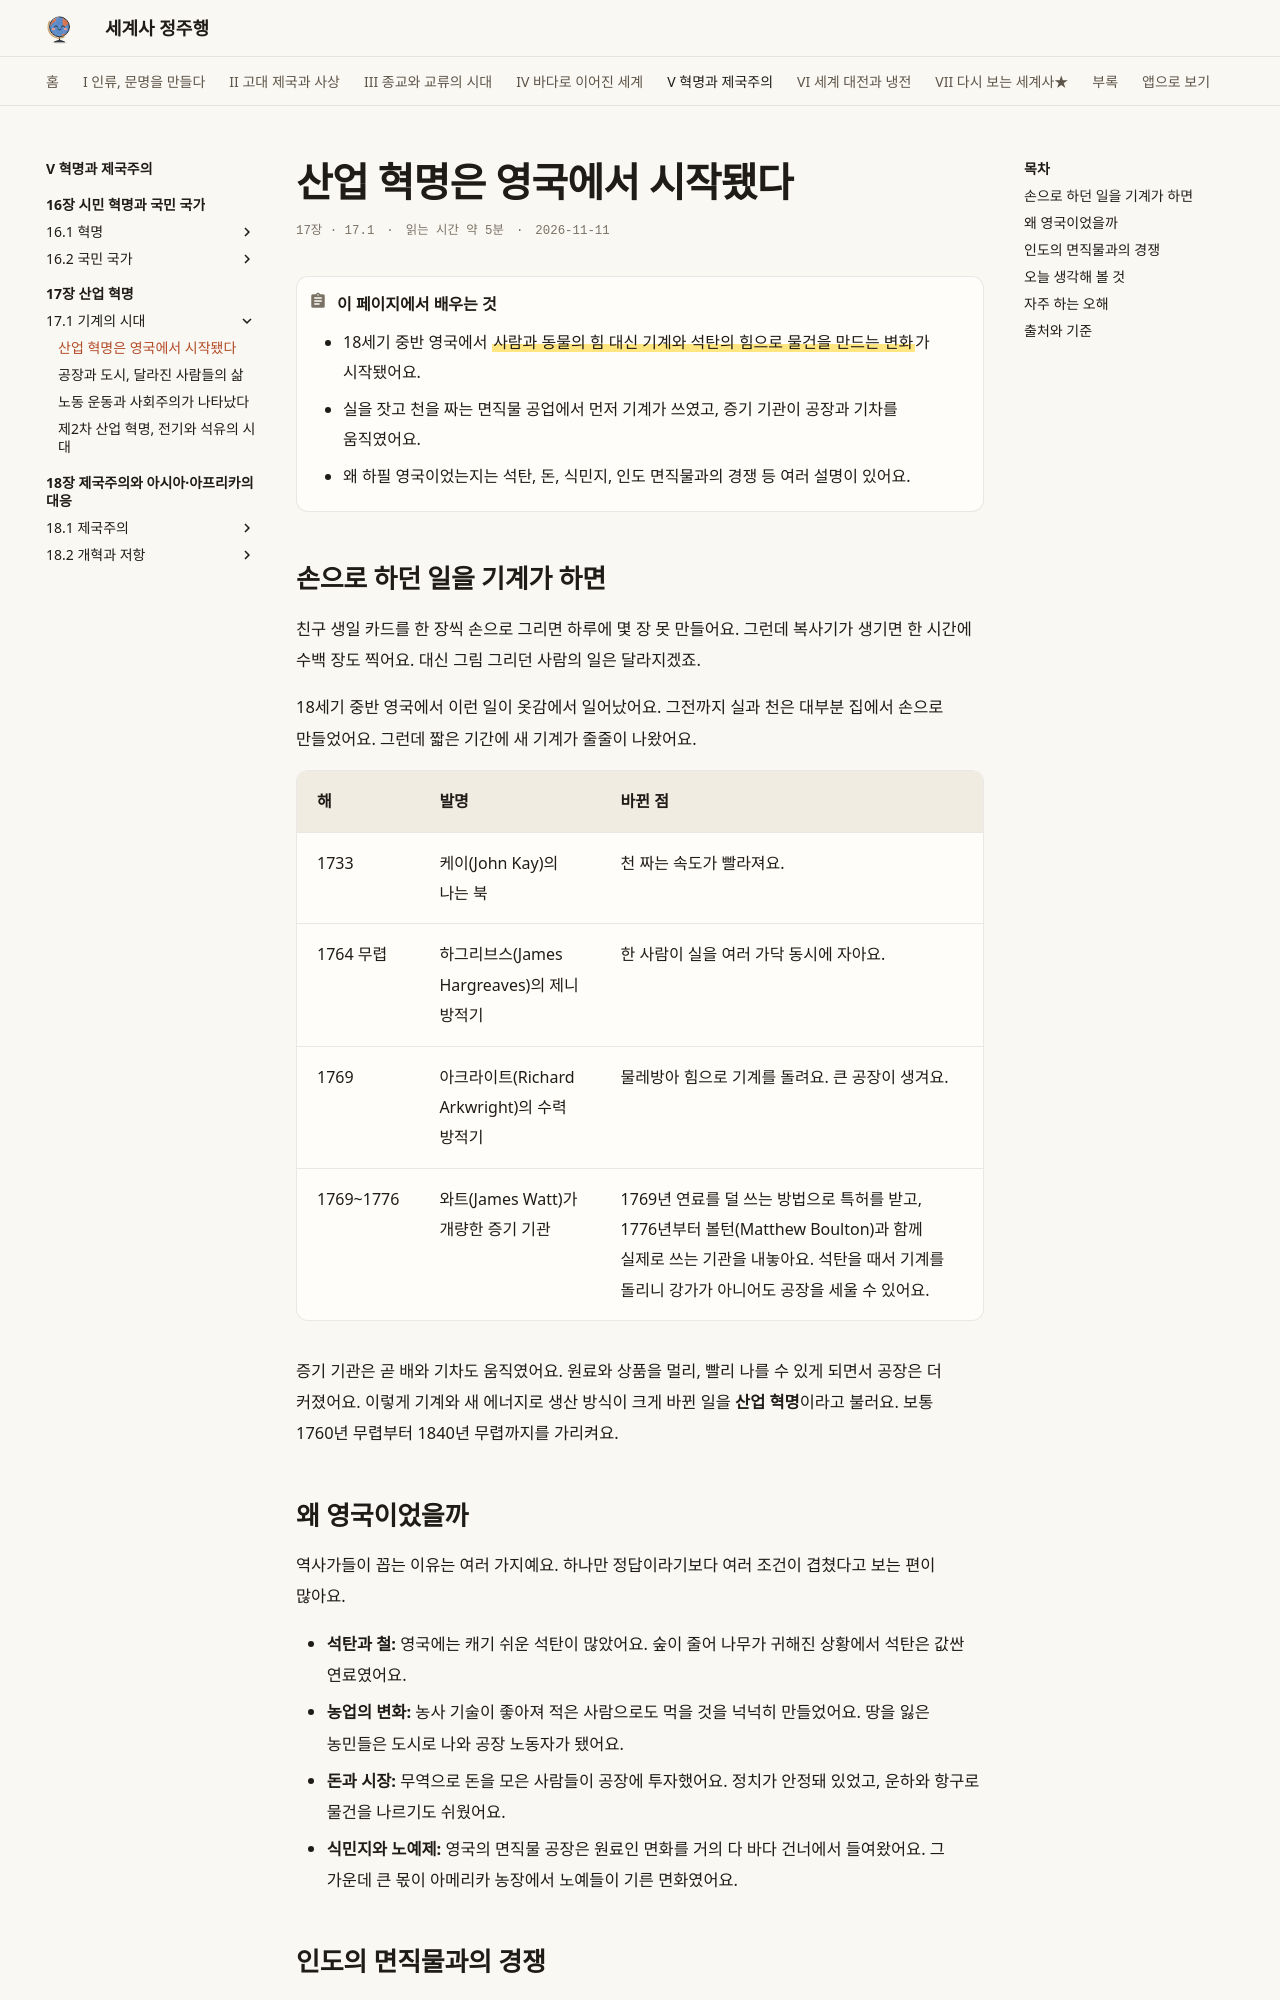

repository: history-jungjuhang/world-history · page: part5/ch17/industrial-revolution/index.html · generator: mkdocs

# 산업 혁명은 영국에서 시작됐다

<p class="ep-meta"><span>17장 · 17.1</span><span>읽는 시간 약 5분</span><span>2026-11-11</span></p>

!!! abstract "이 페이지에서 배우는 것"
    - 18세기 중반 영국에서 ==사람과 동물의 힘 대신 기계와 석탄의 힘으로 물건을 만드는 변화==가 시작됐어요.
    - 실을 잣고 천을 짜는 면직물 공업에서 먼저 기계가 쓰였고, 증기 기관이 공장과 기차를 움직였어요.
    - 왜 하필 영국이었는지는 석탄, 돈, 식민지, 인도 면직물과의 경쟁 등 여러 설명이 있어요.

## 손으로 하던 일을 기계가 하면

친구 생일 카드를 한 장씩 손으로 그리면 하루에 몇 장 못 만들어요. 그런데 복사기가 생기면 한 시간에 수백 장도 찍어요. 대신 그림 그리던 사람의 일은 달라지겠죠.

18세기 중반 영국에서 이런 일이 옷감에서 일어났어요. 그전까지 실과 천은 대부분 집에서 손으로 만들었어요. 그런데 짧은 기간에 새 기계가 줄줄이 나왔어요.

| 해 | 발명 | 바뀐 점 |
|---|---|---|
| 1733 | 케이(John Kay)의 나는 북 | 천 짜는 속도가 빨라져요. |
| 1764 무렵 | 하그리브스(James Hargreaves)의 제니 방적기 | 한 사람이 실을 여러 가닥 동시에 자아요. |
| 1769 | 아크라이트(Richard Arkwright)의 수력 방적기 | 물레방아 힘으로 기계를 돌려요. 큰 공장이 생겨요. |
| 1769~1776 | 와트(James Watt)가 개량한 증기 기관 | 1769년 연료를 덜 쓰는 방법으로 특허를 받고, 1776년부터 볼턴(Matthew Boulton)과 함께 실제로 쓰는 기관을 내놓아요. 석탄을 때서 기계를 돌리니 강가가 아니어도 공장을 세울 수 있어요. |

증기 기관은 곧 배와 기차도 움직였어요. 원료와 상품을 멀리, 빨리 나를 수 있게 되면서 공장은 더 커졌어요. 이렇게 기계와 새 에너지로 생산 방식이 크게 바뀐 일을 **산업 혁명**이라고 불러요. 보통 1760년 무렵부터 1840년 무렵까지를 가리켜요.

## 왜 영국이었을까

역사가들이 꼽는 이유는 여러 가지예요. 하나만 정답이라기보다 여러 조건이 겹쳤다고 보는 편이 많아요.

- **석탄과 철:** 영국에는 캐기 쉬운 석탄이 많았어요. 숲이 줄어 나무가 귀해진 상황에서 석탄은 값싼 연료였어요.
- **농업의 변화:** 농사 기술이 좋아져 적은 사람으로도 먹을 것을 넉넉히 만들었어요. 땅을 잃은 농민들은 도시로 나와 공장 노동자가 됐어요.
- **돈과 시장:** 무역으로 돈을 모은 사람들이 공장에 투자했어요. 정치가 안정돼 있었고, 운하와 항구로 물건을 나르기도 쉬웠어요.
- **식민지와 노예제:** 영국의 면직물 공장은 원료인 면화를 거의 다 바다 건너에서 들여왔어요. 그 가운데 큰 몫이 아메리카 농장에서 노예들이 기른 면화였어요.
